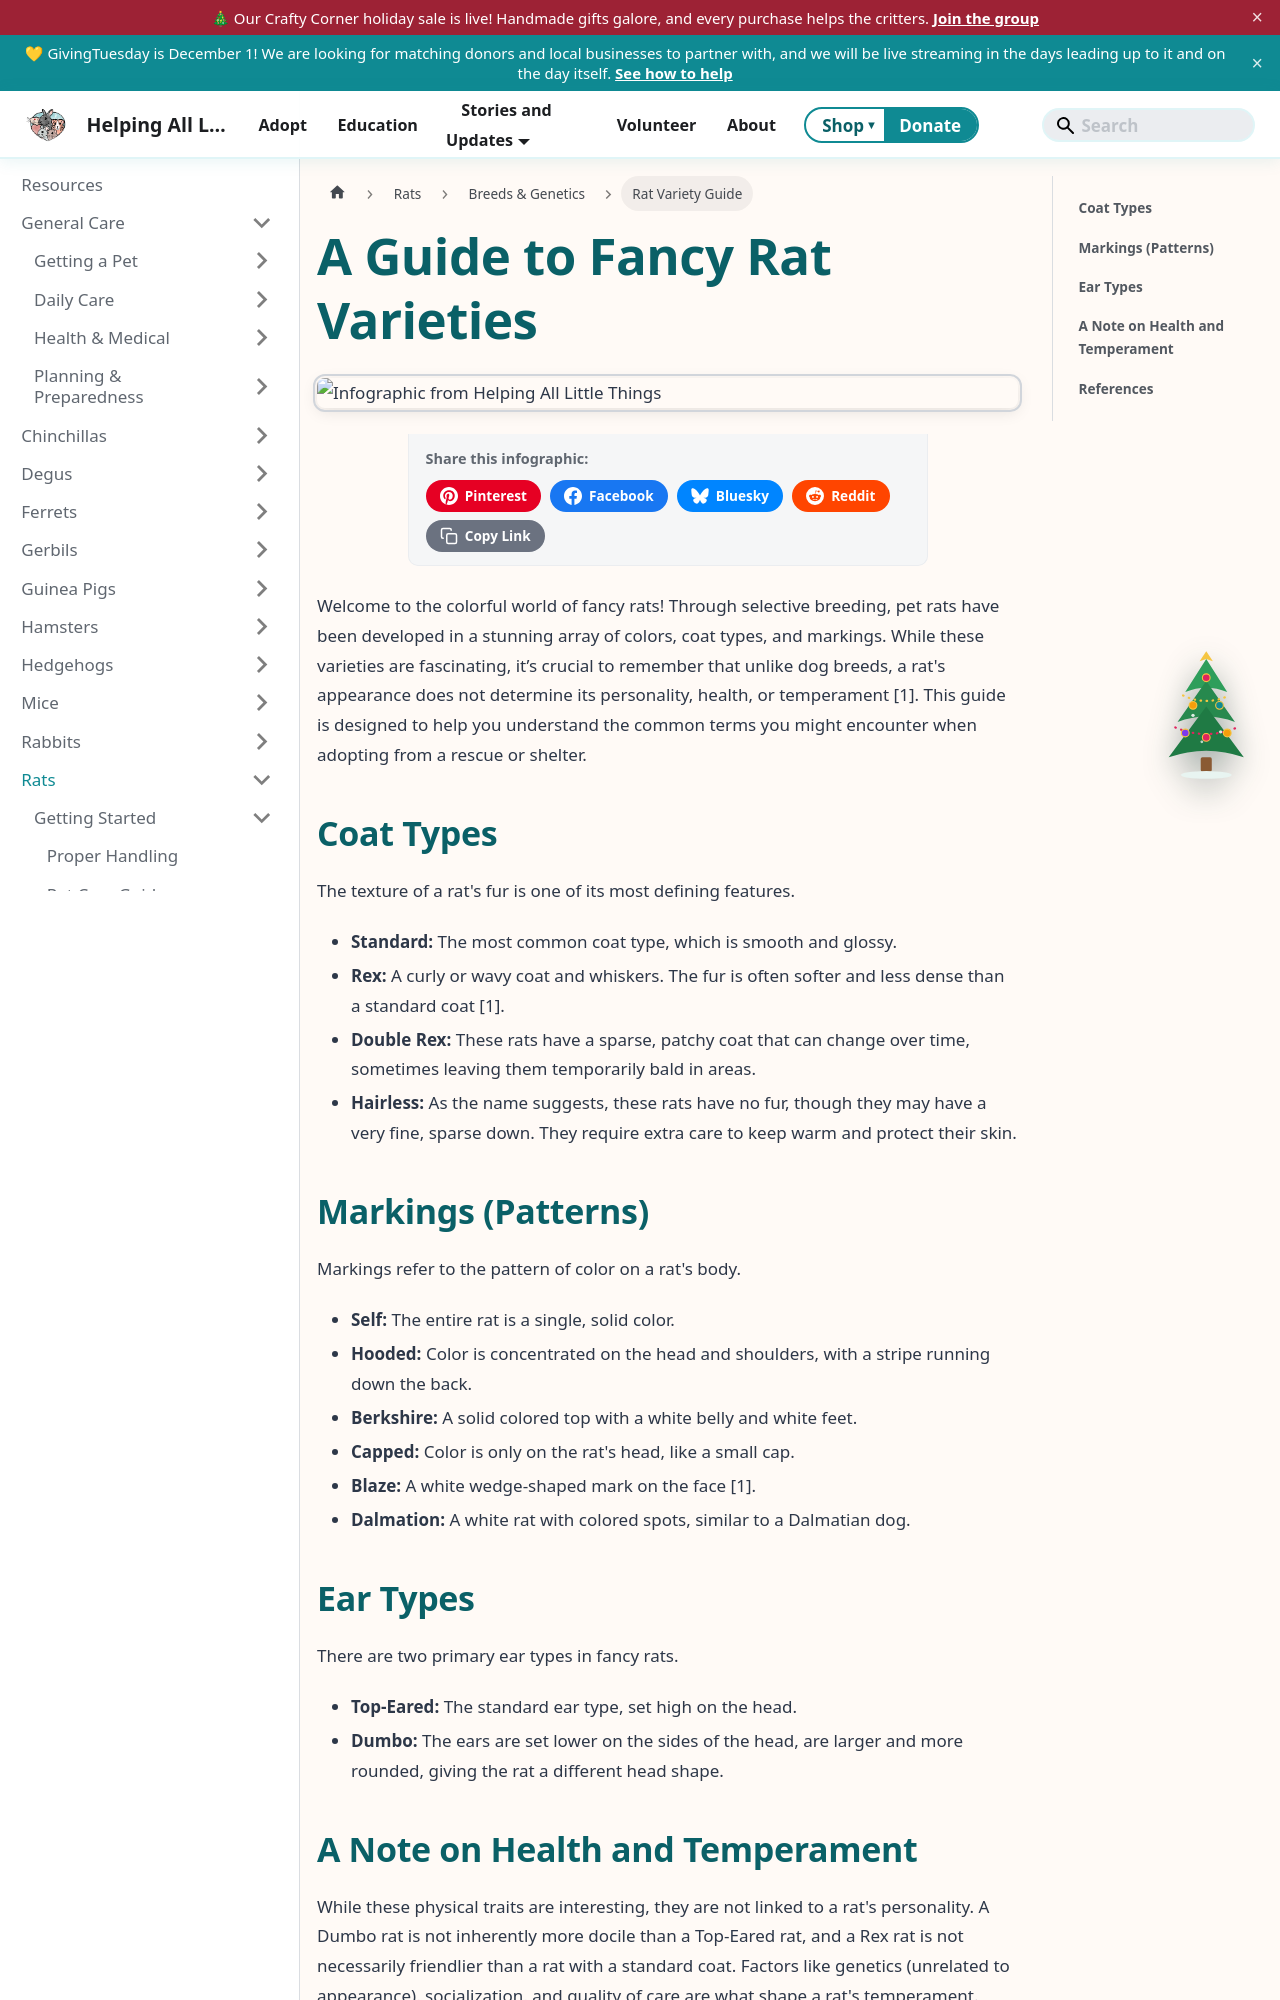

repository: AlannaBurke/haltrescue · page: docs/Rats/breeds-and-genetics/rat-variety-guide.html · generator: docusaurus

---
sidebar_label: Rat Variety Guide
sidebar_position: 2
tags: [rats, breeds, health, behavior, nutrition, housing]
description: "Welcome to the colorful world of fancy rats! Through selective breeding, pet rats have been developed in a stunning array of colors, coat types, and markings. While these varieties are fascinating,..."
---


# A Guide to Fancy Rat Varieties

import InfographicShare from '@site/src/components/InfographicShare';

<InfographicShare imageSrc="/img/rats/rat-variety-guide.png" />


Welcome to the colorful world of fancy rats! Through selective breeding, pet rats have been developed in a stunning array of colors, coat types, and markings. While these varieties are fascinating, it’s crucial to remember that unlike dog breeds, a rat's appearance does not determine its personality, health, or temperament [1]. This guide is designed to help you understand the common terms you might encounter when adopting from a rescue or shelter.

## Coat Types

The texture of a rat's fur is one of its most defining features.

*   **Standard:** The most common coat type, which is smooth and glossy.
*   **Rex:** A curly or wavy coat and whiskers. The fur is often softer and less dense than a standard coat [1].
*   **Double Rex:** These rats have a sparse, patchy coat that can change over time, sometimes leaving them temporarily bald in areas.
*   **Hairless:** As the name suggests, these rats have no fur, though they may have a very fine, sparse down. They require extra care to keep warm and protect their skin.
